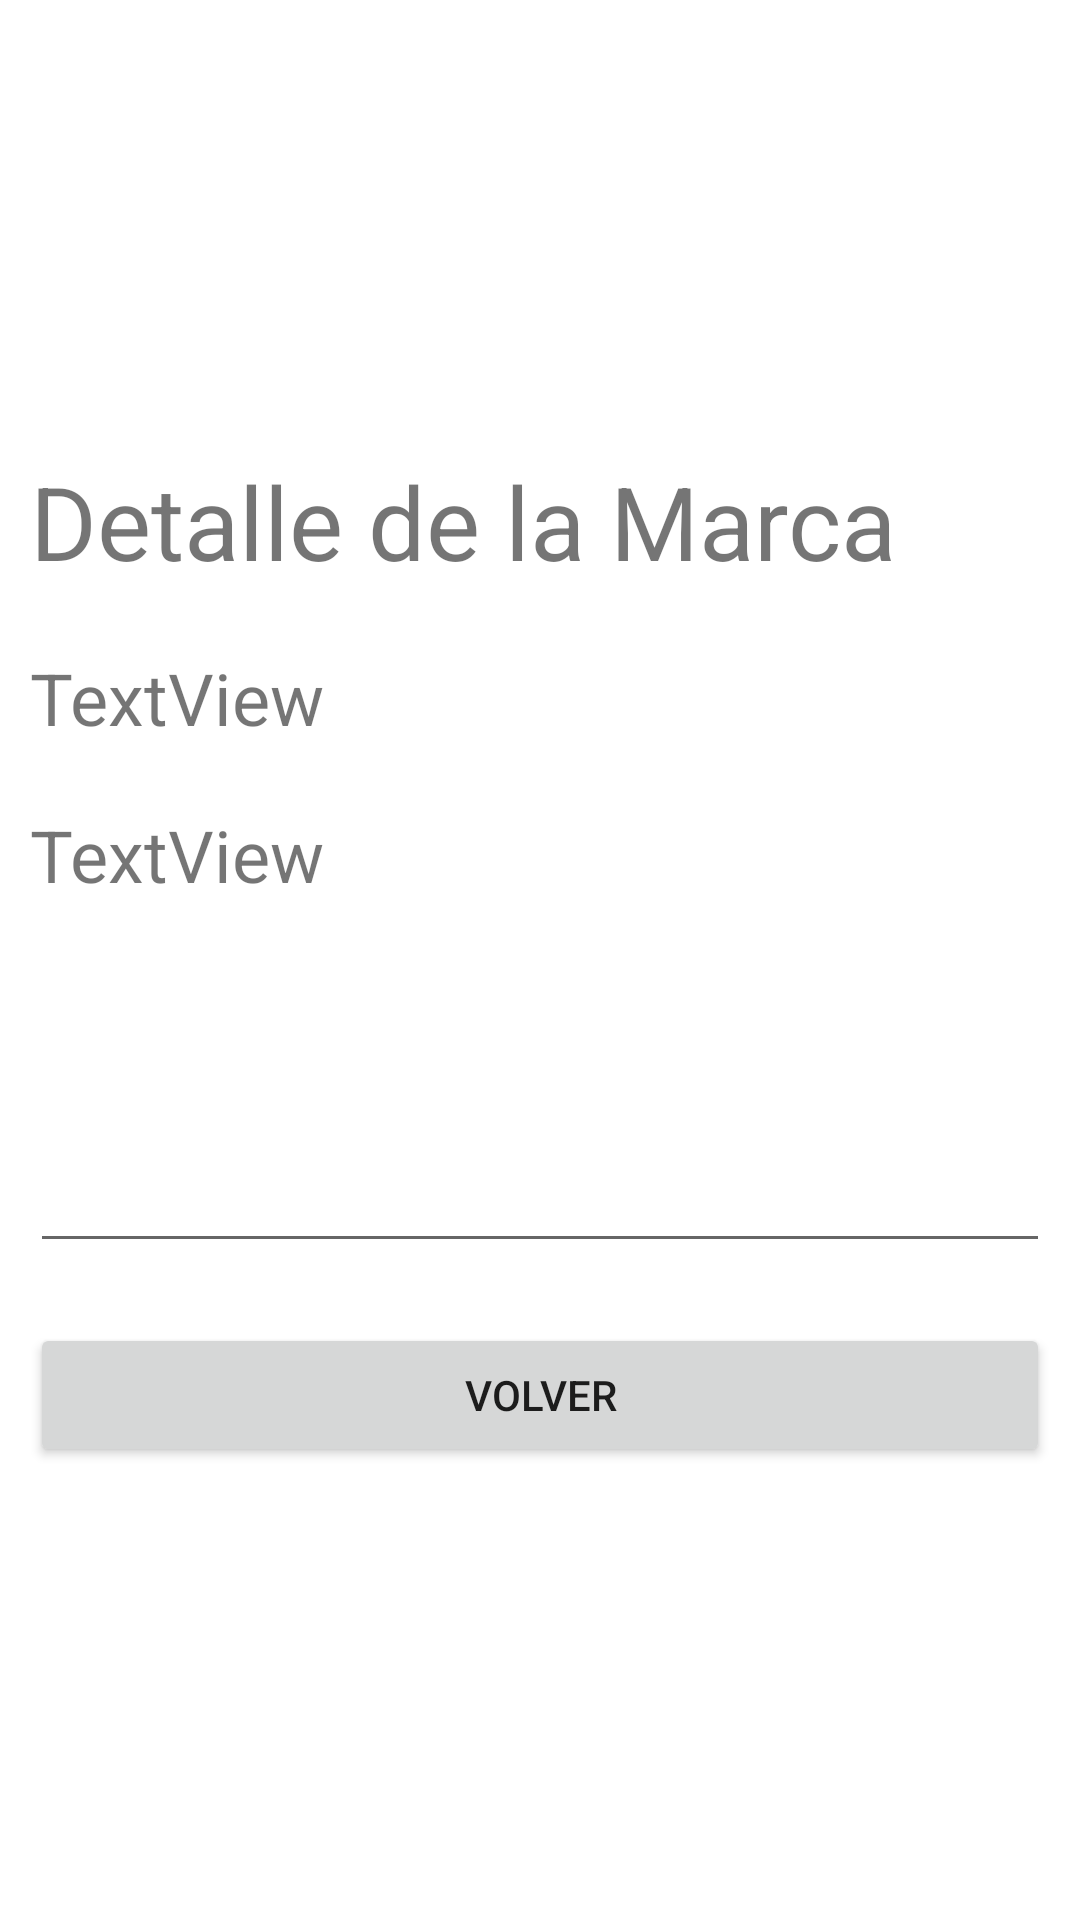

Android layout source for this screen:
<!-- AndroidManifest.xml: application theme Theme.Jhonny_bd -->
<!-- res/layout/activity_marca_det.xml -->
<?xml version="1.0" encoding="utf-8"?>
<androidx.constraintlayout.widget.ConstraintLayout xmlns:android="http://schemas.android.com/apk/res/android"
    xmlns:app="http://schemas.android.com/apk/res-auto"
    xmlns:tools="http://schemas.android.com/tools"
    android:layout_width="match_parent"
    android:layout_height="match_parent"
    tools:context=".MarcaDetActivity">

    <LinearLayout
        android:layout_width="match_parent"
        android:layout_height="match_parent"
        android:orientation="vertical"
        android:gravity="center">

        <TextView
            android:id="@+id/textView4"
            android:layout_width="match_parent"
            android:layout_height="wrap_content"
            android:text="Detalle de la Marca"
            android:textSize="34sp"
            android:layout_margin="10dp"/>

        <TextView
            android:id="@+id/tvIdMarca"
            android:layout_width="match_parent"
            android:layout_height="wrap_content"
            android:text="TextView"
            android:textSize="24sp"
            android:layout_margin="10dp"/>

        <TextView
            android:id="@+id/tvNombreMar"
            android:layout_width="match_parent"
            android:layout_height="wrap_content"
            android:text="TextView"
            android:textSize="24sp"
            android:layout_margin="10dp"/>

        <EditText
            android:id="@+id/etDescripcionMar"
            android:layout_width="match_parent"
            android:layout_height="100dp"
            android:ems="10"
            android:gravity="start|top"
            android:inputType="textMultiLine"
            android:textSize="24sp"
            android:layout_margin="10dp"/>

        <Button
            android:id="@+id/btnVolverMar"
            android:layout_width="match_parent"
            android:layout_height="wrap_content"
            android:text="Volver"
            android:layout_margin="10dp"/>
    </LinearLayout>
</androidx.constraintlayout.widget.ConstraintLayout>
<!-- resources referenced by this layout -->
<resources>
  <style name="Theme.Jhonny_bd" parent="Theme.MaterialComponents.DayNight.DarkActionBar">
          
          <item name="colorPrimary">@color/purple_500</item>
          <item name="colorPrimaryVariant">@color/purple_700</item>
          <item name="colorOnPrimary">@color/white</item>
          
          <item name="colorSecondary">@color/teal_200</item>
          <item name="colorSecondaryVariant">@color/teal_700</item>
          <item name="colorOnSecondary">@color/black</item>
          
          <item name="android:statusBarColor">?attr/colorPrimaryVariant</item>
          
      </style>
  <!-- not gathered from this repository: default colours our renderer supplied (Android Studio template values) -->
  <color name="purple_500">#FF6200EE</color>
  <color name="purple_700">#FF3700B3</color>
  <color name="teal_200">#FF03DAC5</color>
  <color name="teal_700">#FF018786</color>
  <color name="black">#FF000000</color>
  <color name="white">#FFFFFFFF</color>
</resources>
